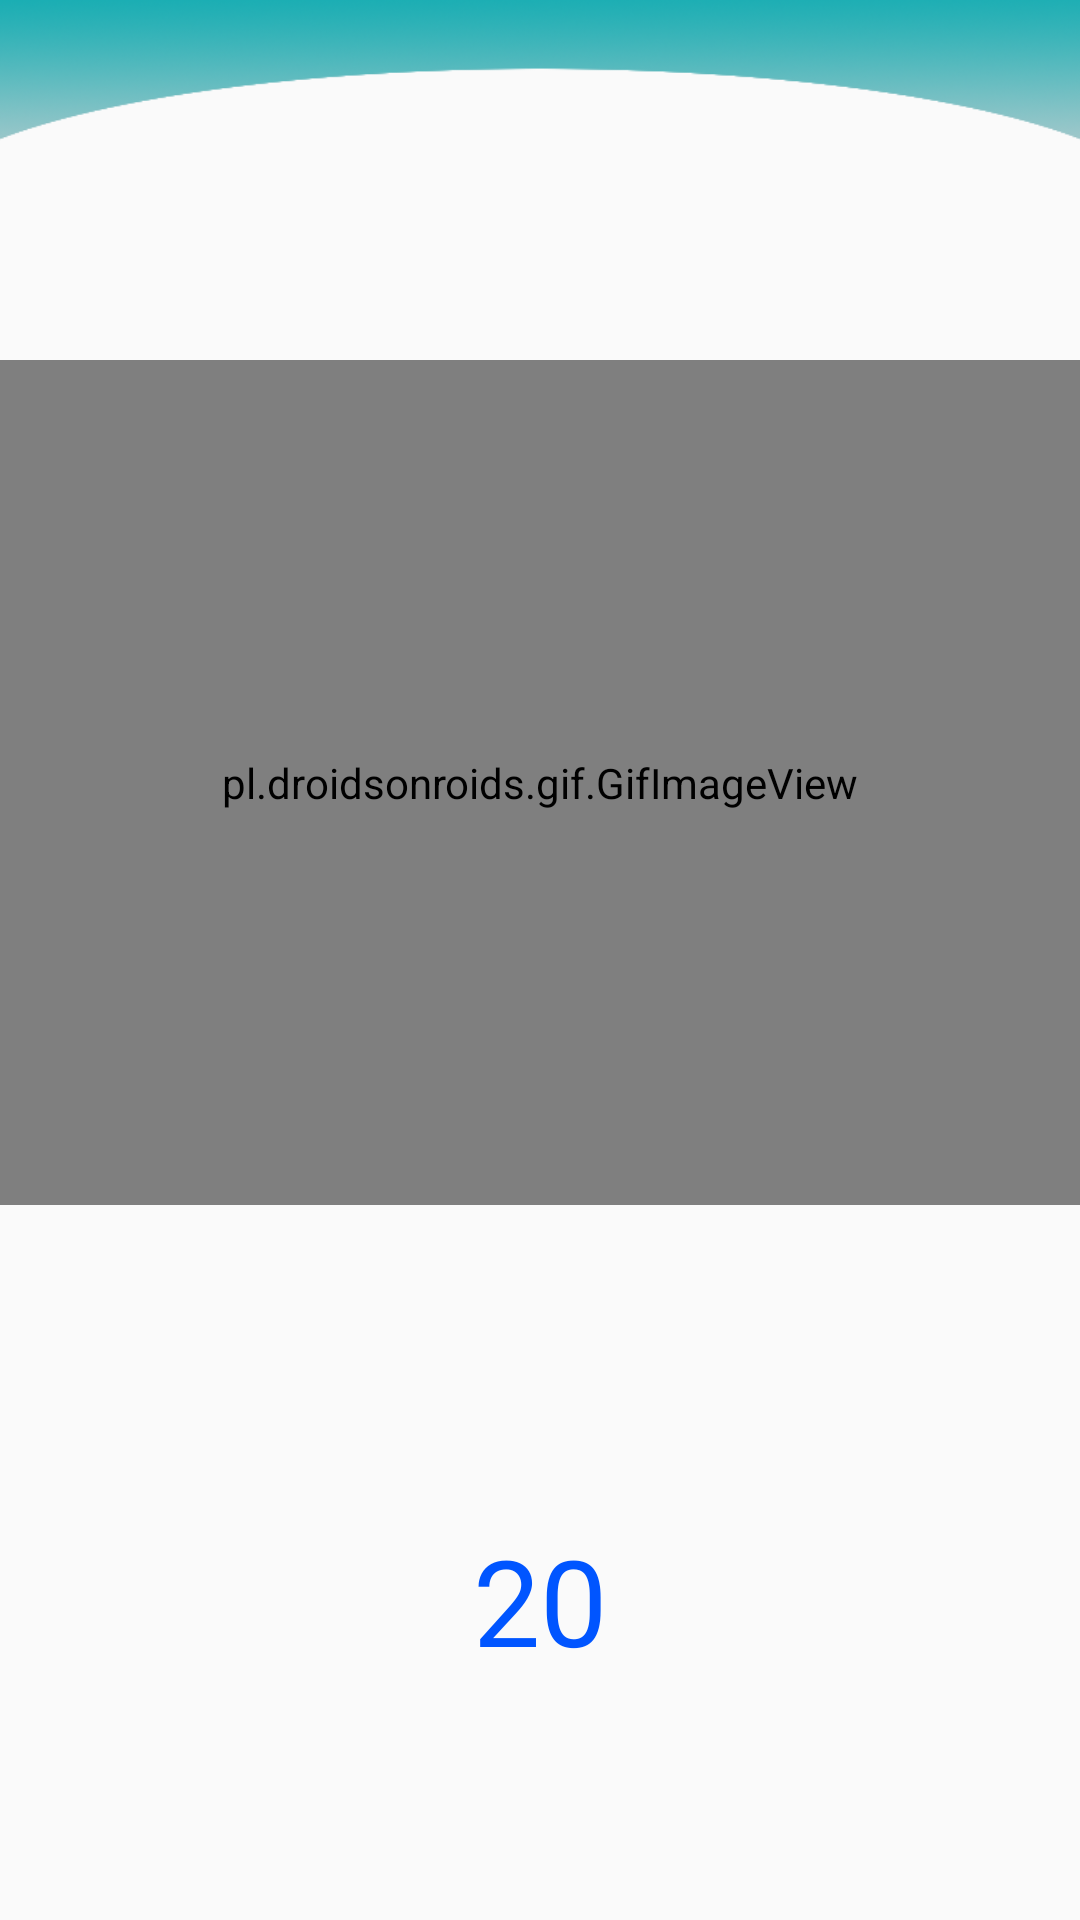

Write the Android layout XML for this screen, with the resource values it uses.
<!-- AndroidManifest.xml: application theme AppTheme -->
<!-- res/layout/t2_act.xml -->
<?xml version="1.0" encoding="utf-8"?>
<android.support.constraint.ConstraintLayout android:layout_width="fill_parent" android:layout_height="fill_parent"
  xmlns:android="http://schemas.android.com/apk/res/android" xmlns:app="http://schemas.android.com/apk/res-auto">
    <LinearLayout android:orientation="vertical" android:layout_width="fill_parent" android:layout_height="fill_parent">
        <ImageView android:id="@id/imageView3" android:layout_width="fill_parent" android:layout_height="70.0dip" android:scaleType="centerCrop" app:srcCompat="@drawable/head2" />
        <pl.droidsonroids.gif.GifImageView android:layout_width="fill_parent" android:layout_height="200.0dip" android:layout_marginTop="50.0dip" android:layout_marginBottom="25.0dip" android:src="@drawable/plank" android:layout_weight="1.0" />
        <TextView android:textSize="40.0sp" android:textColor="@color/Blue" android:gravity="center" android:id="@id/counttime" android:layout_width="fill_parent" android:layout_height="50.0dip" android:text="20" android:layout_weight="2.0" />
    </LinearLayout>
</android.support.constraint.ConstraintLayout>
<!-- resources referenced by this layout -->
<resources>
  <color name="Blue">#ff0055ff</color>
  <color name="colorAccent">#ff11cfc5</color>
  <color name="colorPrimary">#ffffffff</color>
  <color name="colorPrimaryDark">#ff000000</color>
  <style name="Theme.AppCompat.Light" parent="@style/Base.Theme.AppCompat.Light" />
  <style name="Base.Theme.AppCompat.Light" parent="@style/Base.V22.Theme.AppCompat.Light" />
  <style name="Platform.AppCompat.Light" parent="@style/Platform.V21.AppCompat.Light" />
  <dimen name="abc_action_bar_default_height_material">56.0dip</dimen>
  <style name="Widget.AppCompat.Light.ActionButton" parent="@style/Widget.AppCompat.ActionButton" />
  <style name="Widget.AppCompat.ActionMode" parent="@style/Base.Widget.AppCompat.ActionMode" />
  <style name="AlertDialog.AppCompat.Light" parent="@style/Base.AlertDialog.AppCompat.Light" />
  <style name="Widget.AppCompat.ButtonBar" parent="@style/Base.Widget.AppCompat.ButtonBar" />
  <style name="Widget.AppCompat.Button" parent="@style/Base.Widget.AppCompat.Button" />
  <style name="Widget.AppCompat.Button.Small" parent="@style/Base.Widget.AppCompat.Button.Small" />
  <color name="accent_material_light">@color/material_deep_teal_500</color>
  <color name="background_floating_material_light">@android:color/white</color>
  <color name="button_material_light">#ffd6d7d7</color>
  <color name="ripple_material_light">#1f000000</color>
  <color name="error_color_material_light">#ffff5722</color>
  <color name="primary_material_light">@color/material_grey_100</color>
  <color name="primary_dark_material_light">@color/material_grey_600</color>
  <dimen name="abc_dialog_corner_radius_material">2.0dip</dimen>
  <dimen name="abc_dialog_padding_material">24.0dip</dimen>
  <style name="ThemeOverlay.AppCompat.Dialog" parent="@style/Base.ThemeOverlay.AppCompat.Dialog" />
  <style name="Widget.AppCompat.EditText" parent="@style/Base.Widget.AppCompat.EditText" />
  <style name="Widget.AppCompat.ImageButton" parent="@style/Base.Widget.AppCompat.ImageButton" />
  <style name="Widget.AppCompat.ListMenuView" parent="@style/Base.Widget.AppCompat.ListMenuView" />
  <item type="dimen" name="abc_list_item_padding_horizontal_material">@dimen/abc_action_bar_content_inset_material</item>
  <style name="Theme.AppCompat.CompactMenu" parent="@style/Base.Theme.AppCompat.CompactMenu" />
  <dimen name="abc_panel_menu_list_width">296.0dip</dimen>
  <style name="Widget.AppCompat.RatingBar" parent="@style/Base.Widget.AppCompat.RatingBar" />
  <style name="Widget.AppCompat.Light.SearchView" parent="@style/Widget.AppCompat.SearchView" />
  <style name="Widget.AppCompat.SeekBar" parent="@style/Base.Widget.AppCompat.SeekBar" />
  <style name="Widget.AppCompat.Spinner" parent="@style/Base.Widget.AppCompat.Spinner" />
  <style name="Widget.AppCompat.Toolbar" parent="@style/Base.Widget.AppCompat.Toolbar" />
  <color name="foreground_material_dark">@android:color/white</color>
  <style name="Widget.AppCompat.ActionButton" parent="@style/Base.Widget.AppCompat.ActionButton" />
  <style name="Base.AlertDialog.AppCompat.Light" parent="@style/Base.AlertDialog.AppCompat" />
  <style name="Base.Widget.AppCompat.ButtonBar" parent="@android:style/Widget.Material.ButtonBar" />
  <style name="Base.Widget.AppCompat.Button" parent="@android:style/Widget.Material.Button" />
  <color name="material_deep_teal_500">#ff009688</color>
  <color name="material_grey_100">#fff5f5f5</color>
  <color name="material_grey_600">#ff757575</color>
  <dimen name="abc_action_bar_content_inset_material">16.0dip</dimen>
  <style name="Base.Widget.AppCompat.RatingBar" parent="@android:style/Widget.Material.RatingBar" />
  <style name="Widget.AppCompat.SearchView" parent="@style/Base.Widget.AppCompat.SearchView" />
  <style name="Base.Widget.AppCompat.SeekBar" parent="@android:style/Widget.Material.SeekBar" />
  <style name="Base.Widget.AppCompat.Spinner" parent="@android:style/Widget.Material.Spinner" />
</resources>
